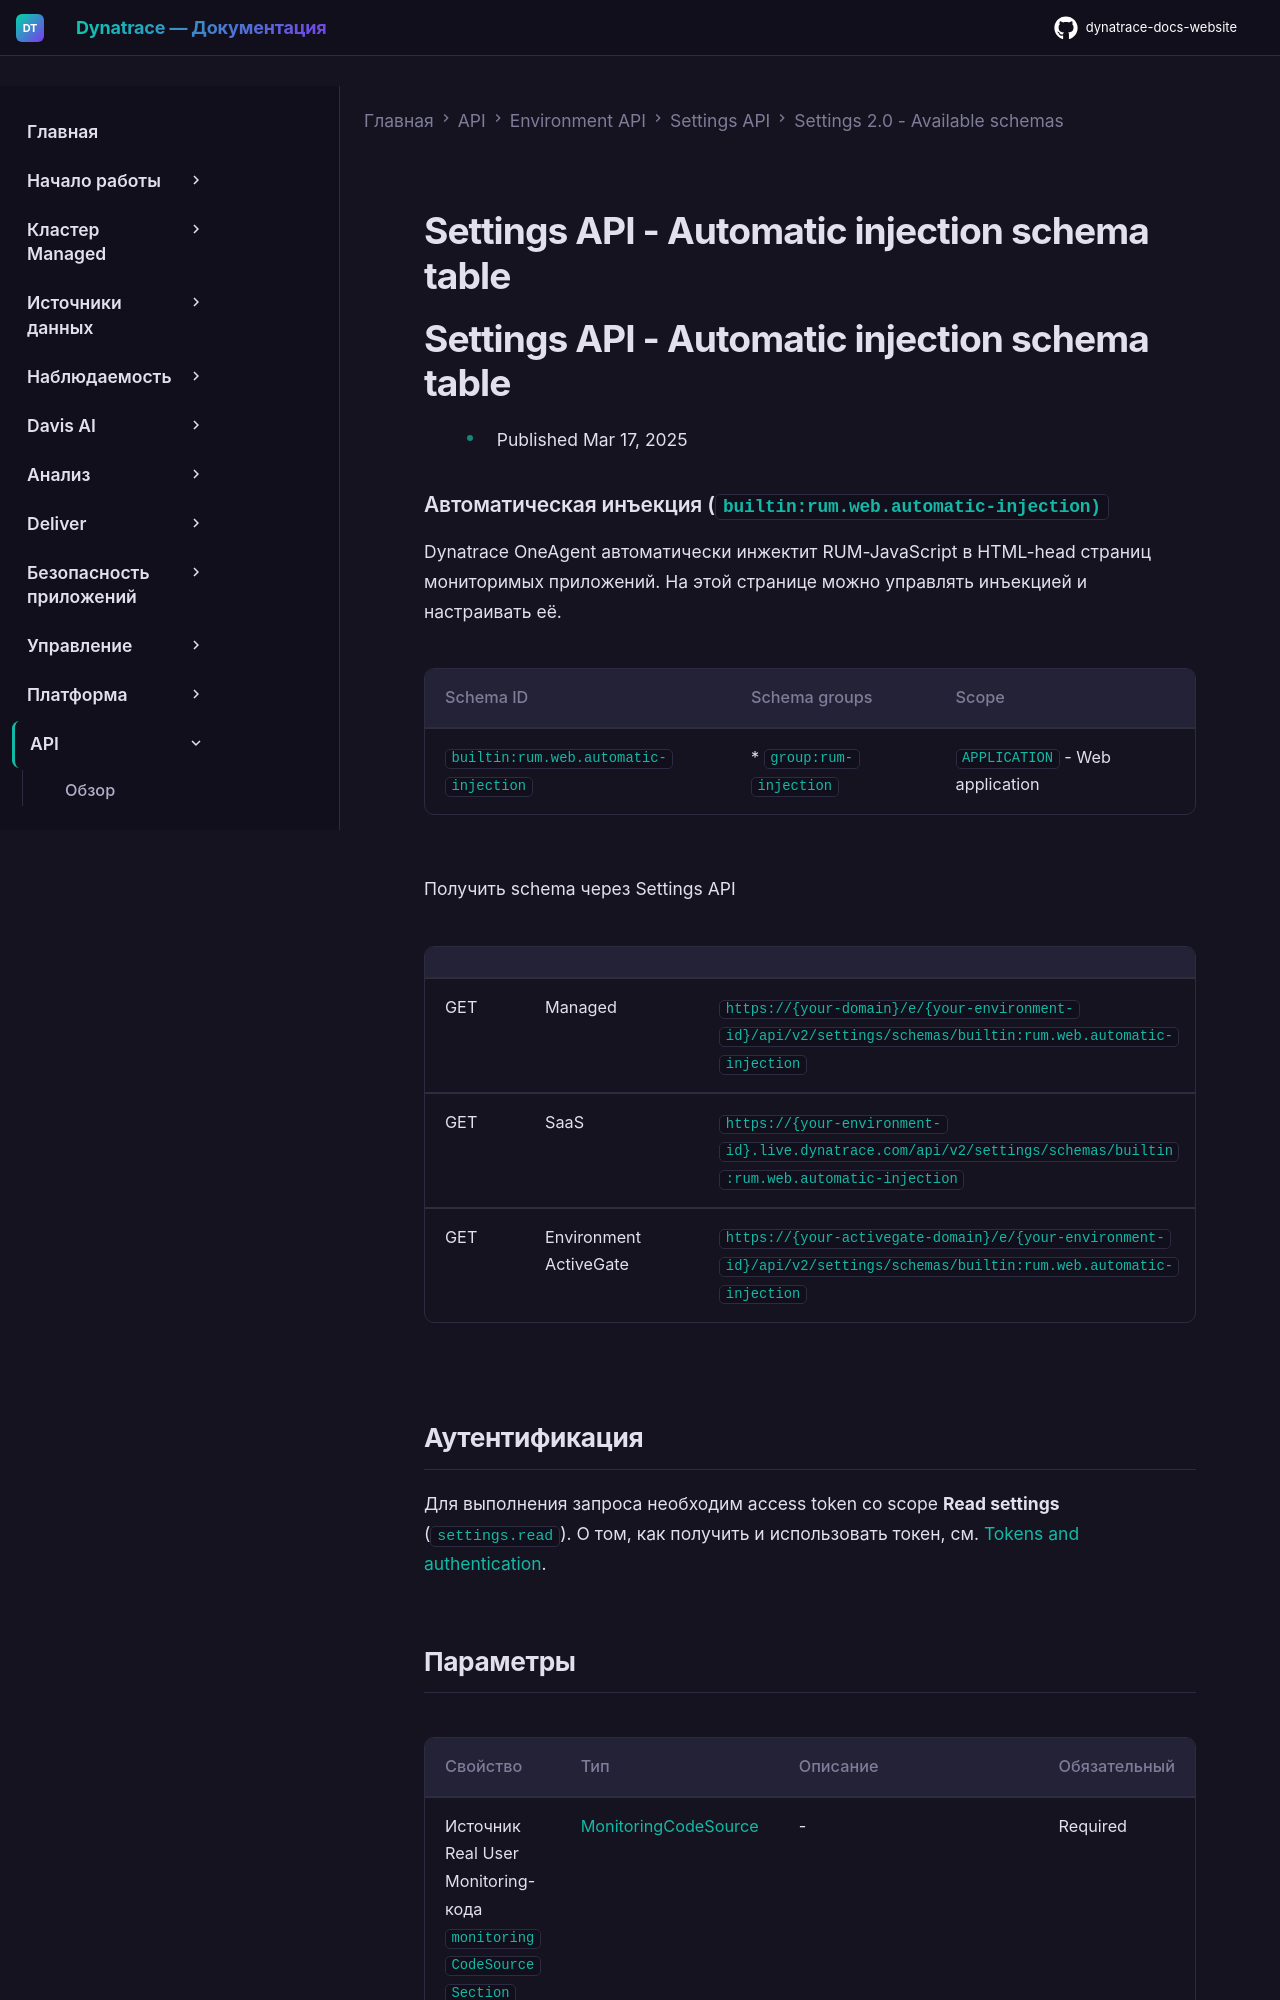

repository: Yerkebulan-Ardabayev/dynatrace-docs-website · page: managed-ru/dynatrace-api/environment-api/settings/schemas/builtin-rum-web-automatic-injection/index.html · generator: mkdocs

---
title: Settings API - Automatic injection schema table
source: https://docs.dynatrace.com/managed/dynatrace-api/environment-api/settings/schemas/builtin-rum-web-automatic-injection
scraped: 2026-05-12T11:40:49.056289
---

# Settings API - Automatic injection schema table

# Settings API - Automatic injection schema table

* Published Mar 17, 2025

### Автоматическая инъекция (`builtin:rum.web.automatic-injection)`

Dynatrace OneAgent автоматически инжектит RUM-JavaScript в HTML-head страниц мониторимых приложений. На этой странице можно управлять инъекцией и настраивать её.

| Schema ID | Schema groups | Scope |
| --- | --- | --- |
| `builtin:rum.web.automatic-injection` | * `group:rum-injection` | `APPLICATION` - Web application |

Получить schema через Settings API

|  |  |  |
| --- | --- | --- |
| GET | Managed | `https://{your-domain}/e/{your-environment-id}/api/v2/settings/schemas/builtin:rum.web.automatic-injection` |
| GET | SaaS | `https://{your-environment-id}.live.dynatrace.com/api/v2/settings/schemas/builtin:rum.web.automatic-injection` |
| GET | Environment ActiveGate | `https://{your-activegate-domain}/e/{your-environment-id}/api/v2/settings/schemas/builtin:rum.web.automatic-injection` |

## Аутентификация

Для выполнения запроса необходим access token со scope **Read settings** (`settings.read`). О том, как получить и использовать токен, см. [Tokens and authentication](/managed/discover-dynatrace/references/dynatrace-api/basics/dynatrace-api-authentication).
